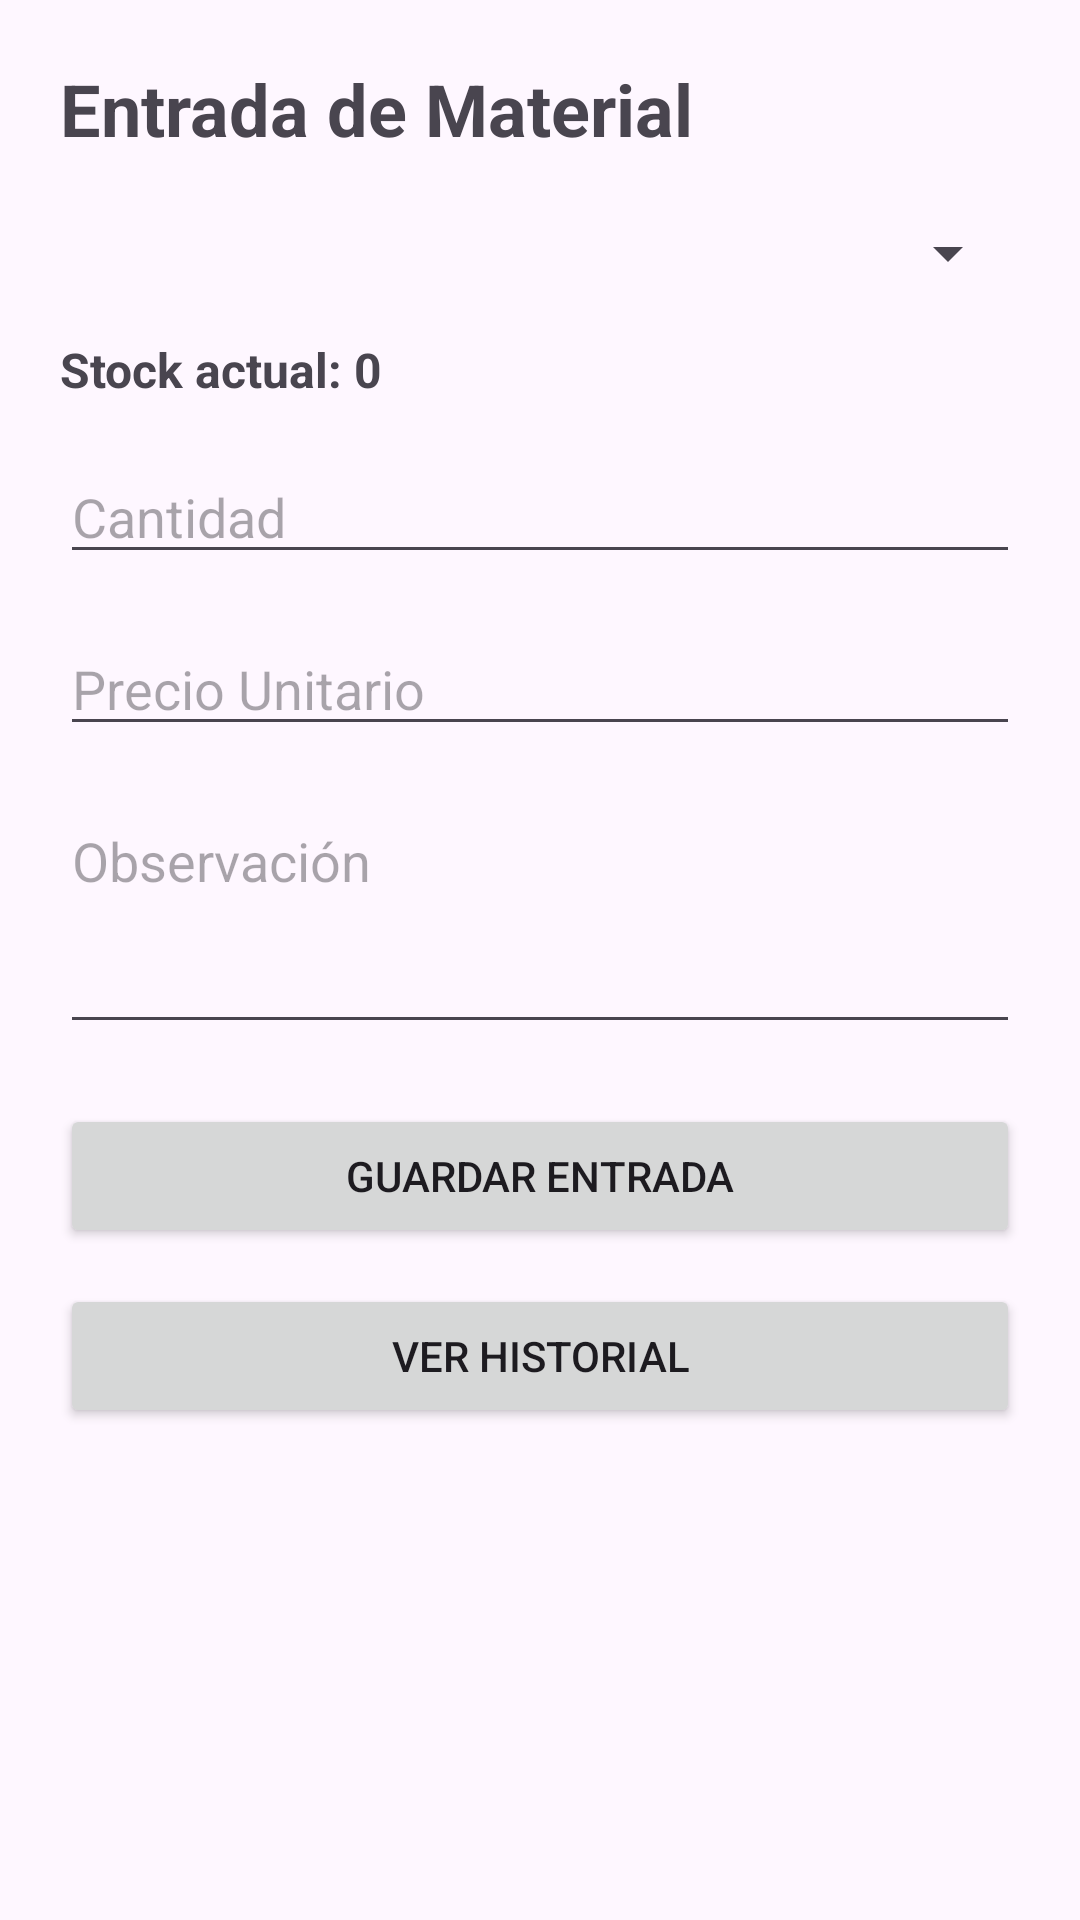

Write the Android layout XML for this screen, with the resource values it uses.
<!-- AndroidManifest.xml: application theme Theme.Control_Material -->
<!-- res/layout/activity_entrada_material.xml -->
<?xml version="1.0" encoding="utf-8"?>
<ScrollView xmlns:android="http://schemas.android.com/apk/res/android"
    android:layout_width="match_parent"
    android:layout_height="match_parent">

    <LinearLayout
        android:layout_width="match_parent"
        android:layout_height="wrap_content"
        android:orientation="vertical"
        android:padding="20dp">

        
        <TextView
            android:layout_width="wrap_content"
            android:layout_height="wrap_content"
            android:text="Entrada de Material"
            android:textSize="24sp"
            android:textStyle="bold"
            android:layout_marginBottom="20dp"/>

        
        <Spinner
            android:id="@+id/spMaterial"
            android:layout_width="match_parent"
            android:layout_height="wrap_content"
            android:layout_marginBottom="16dp"/>
        
        <TextView
            android:id="@+id/tvStock"
            android:layout_width="wrap_content"
            android:layout_height="wrap_content"
            android:text="Stock actual: 0"
            android:textSize="16sp"
            android:textStyle="bold"
            android:layout_marginBottom="16dp"/>
        
        <EditText
            android:id="@+id/etCantidad"
            android:layout_width="match_parent"
            android:layout_height="wrap_content"
            android:hint="Cantidad"
            android:inputType="numberDecimal"
            android:layout_marginBottom="16dp"/>

        
        <EditText
            android:id="@+id/etPrecio"
            android:layout_width="match_parent"
            android:layout_height="wrap_content"
            android:hint="Precio Unitario"
            android:inputType="numberDecimal"
            android:layout_marginBottom="16dp"/>

        
        <EditText
            android:id="@+id/etObservacion"
            android:layout_width="match_parent"
            android:layout_height="wrap_content"
            android:hint="Observación"
            android:minLines="3"
            android:gravity="top"
            android:layout_marginBottom="20dp"/>

        
        <Button
            android:id="@+id/btnGuardar"
            android:layout_width="match_parent"
            android:layout_height="wrap_content"
            android:text="Guardar Entrada"/>
        
        <Button
            android:id="@+id/btnHistorial"
            android:layout_width="match_parent"
            android:layout_height="wrap_content"
            android:text="Ver Historial"
            android:layout_marginTop="12dp"/>
    </LinearLayout>

</ScrollView>
<!-- resources referenced by this layout -->
<resources>
  <style name="Theme.Control_Material" parent="Base.Theme.Control_Material" />
  <style name="Base.Theme.Control_Material" parent="Theme.Material3.DayNight.NoActionBar">
          
          
      </style>
</resources>
